Run: headless pygame with SDL's dummy video driver; simulated clock (each Clock.tick advances the game by its frame time, no real sleeping); random seed 0; keys injected as events and as key.get_pressed() state; no mouse input.
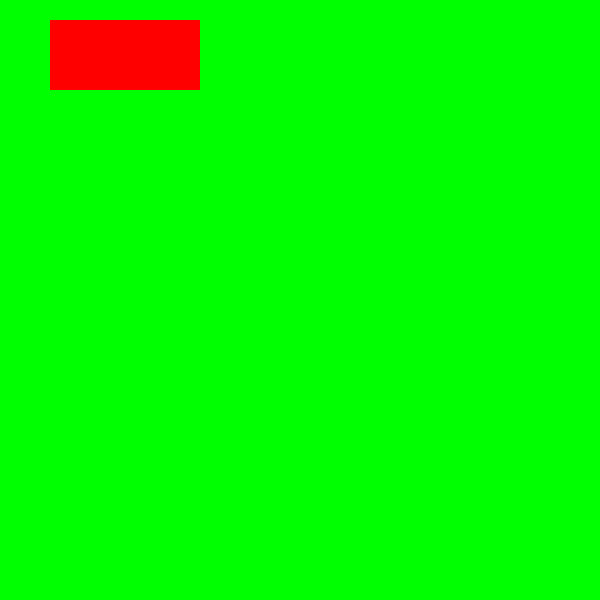
Frame 1 of 4 · flips 1–60 · no input
Frame 2 of 4 · flips 61–180 · tapped SPACE, RETURN · held RIGHT (→), D · screen unchanged from frame 1, image omitted
Frame 3 of 4 · flips 181–300 · held DOWN (↓), S · screen unchanged from frame 2, image omitted
Frame 4 of 4 · flips 301–420 · held LEFT (←), A, UP (↑), W · screen unchanged from frame 3, image omitted

The pygame program that drew these frames:

import pygame
pygame.init()

screen = pygame.display.set_mode((600, 600))
screen.fill("green")
pygame.display.update()

class Rectangle():

    def __init__(self, colour, dimensions):
            self.screen = screen
            self.colour = colour
            self.dimensions = dimensions

    def draw(self):
         self.drawrect = pygame.draw.rect(self.screen, self.colour, self.dimensions)
         
while True:
    for i in pygame.event.get():
        if i.type == pygame.QUIT:
            pygame.quit()
    pygame.display.update()
    red_rectangle = Rectangle("red", (50, 20, 150, 70))
    red_rectangle.draw()
